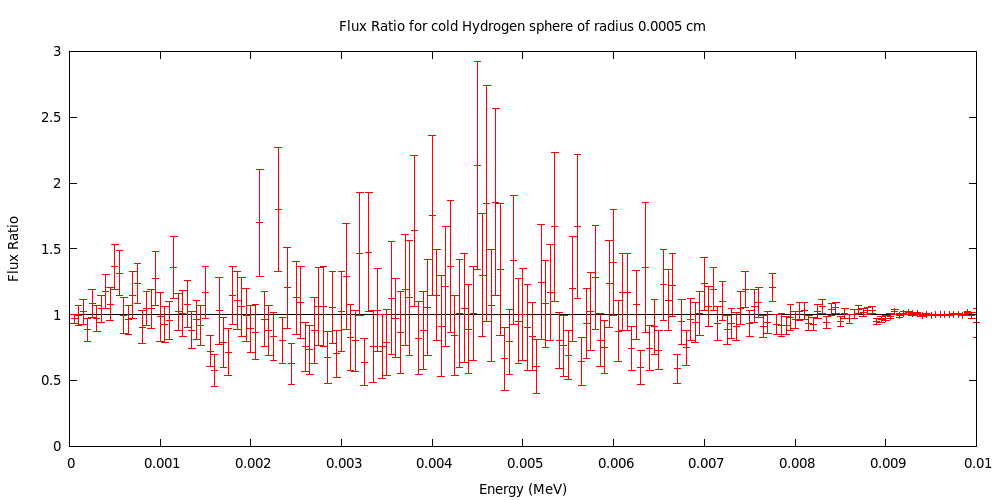

The file beside this chart, header and first rows:
0.00005	9.66943E-01	3.56931E-02
0.0001	9.93306E-01	7.77884E-02
0.00015	1.02182E+00	9.58066E-02
0.0002	8.83944E-01	8.66358E-02
0.00025	1.08332E+00	1.06894E-01
0.0003	9.67482E-01	9.87443E-02
0.00035	1.04290E+00	1.06224E-01
0.0004	1.17611E+00	1.32731E-01
0.00045	1.08070E+00	1.25275E-01
0.0005	1.36288E+00	1.72135E-01
0.00055	1.31608E+00	1.67792E-01
0.0006	9.93175E-01	1.35585E-01
0.00065	9.61103E-01	1.11493E-01
0.0007	1.14896E+00	1.75825E-01
0.00075	1.23513E+00	1.53567E-01
0.0008	9.05000E-01	1.24550E-01
0.00085	1.04552E+00	1.29576E-01
0.0009	1.04532E+00	1.46426E-01
0.00095	1.27561E+00	2.06329E-01
0.001	9.84015E-01	1.84391E-01
0.00105	9.22961E-01	1.36541E-01
0.0011	9.54959E-01	1.41574E-01
0.00115	1.35789E+00	2.31987E-01
0.0012	1.02131E+00	1.38389E-01
0.00125	1.01053E+00	1.74445E-01
0.0013	1.07976E+00	1.79743E-01
0.00135	8.83043E-01	1.40837E-01
0.0014	9.60197E-01	1.50556E-01
0.00145	9.18795E-01	1.53642E-01
0.0015	1.17070E+00	1.95995E-01
0.00155	7.21944E-01	1.19246E-01
0.0016	5.77838E-01	1.21996E-01
0.00165	1.02781E+00	2.51231E-01
0.0017	7.88244E-01	1.90157E-01
0.00175	7.15395E-01	1.77963E-01
0.0018	1.14500E+00	2.18713E-01
0.00185	1.10745E+00	2.17381E-01
0.0019	1.05810E+00	2.23785E-01
0.00195	9.96246E-01	1.99877E-01
0.002	8.92457E-01	1.78031E-01
0.00205	8.67816E-01	2.08147E-01
0.0021	1.69959E+00	4.06588E-01
0.00215	9.66090E-01	2.08522E-01
0.0022	8.79953E-01	1.89924E-01
0.00225	8.31750E-01	1.83299E-01
0.0023	1.80157E+00	4.70677E-01
0.00235	8.02082E-01	1.75647E-01
0.0024	1.20330E+00	3.05506E-01
0.00245	6.25835E-01	1.55320E-01
0.0025	1.12846E+00	2.76078E-01
0.00255	1.09004E+00	2.74372E-01
0.0026	7.55840E-01	1.84289E-01
0.00265	7.34079E-01	1.86868E-01
0.0027	8.78593E-01	2.53000E-01
0.00275	1.06163E+00	2.98406E-01
0.0028	1.06030E+00	3.03934E-01
0.00285	6.73795E-01	1.97788E-01
0.0029	1.05181E+00	2.73428E-01
0.00295	7.02583E-01	1.78169E-01
0.003	1.02366E+00	3.04700E-01
0.00305	1.28911E+00	4.04057E-01
... 139 more rows
